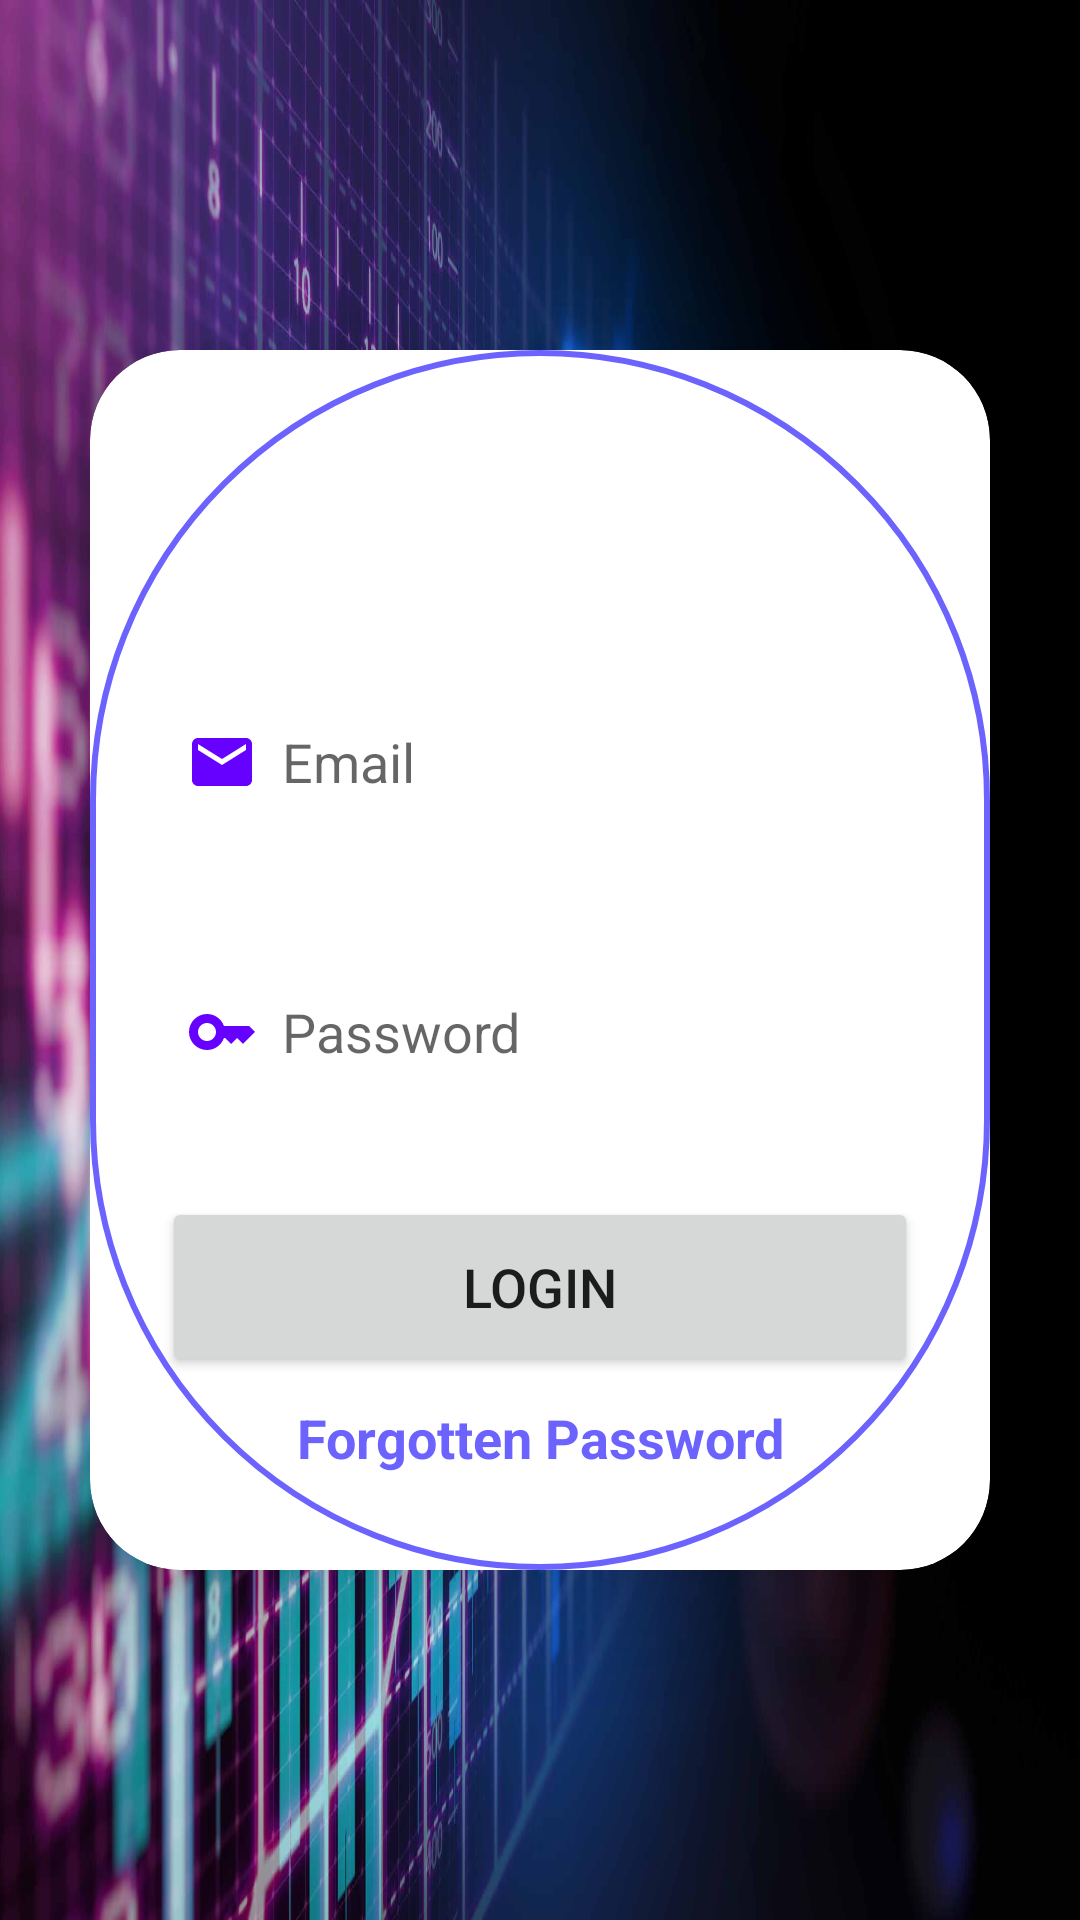

The Android layout XML behind this screen, and the referenced resources:
<!-- AndroidManifest.xml: application theme Theme.Group_project -->
<!-- res/layout/activity_login.xml -->
<?xml version="1.0" encoding="utf-8"?>
<LinearLayout xmlns:android="http://schemas.android.com/apk/res/android"
    xmlns:app="http://schemas.android.com/apk/res-auto"
    xmlns:tools="http://schemas.android.com/tools"
    android:id="@+id/main"
    android:layout_width="match_parent"
    android:layout_height="match_parent"
    android:orientation="vertical"
    android:gravity="center"
    android:background="@drawable/website_bg"
    tools:context=".loginActivity">

    <androidx.cardview.widget.CardView
        android:layout_width="match_parent"
        android:layout_height="wrap_content"
        android:layout_margin="30dp"
        app:cardCornerRadius="30dp"
        app:cardElevation="20dp">

        <LinearLayout
            android:layout_width="match_parent"
            android:layout_height="wrap_content"
            android:orientation="vertical"
            android:layout_gravity="center_horizontal"
            android:padding="24dp"
            android:background="@drawable/lavender_border">

            <TextView
                android:layout_width="match_parent"
                android:layout_height="wrap_content"
                android:text="Login"
                android:textSize="36dp"
                android:textAlignment="center"
                android:textStyle="bold"
                android:textColor="@color/white"/>


            <EditText
                android:layout_width="match_parent"
                android:layout_height="50dp"
                android:id="@+id/loginEmail"
                android:background="@color/white"
                android:layout_marginTop="40dp"
                android:padding="8dp"
                android:hint="Email"
                android:drawableLeft="@drawable/baseline_email_24"
                android:drawablePadding="8dp"
                android:textColor="@color/black"/>

            <EditText
                android:layout_width="match_parent"
                android:layout_height="50dp"
                android:id="@+id/loginPassword"
                android:background="@color/white"
                android:layout_marginTop="40dp"
                android:padding="8dp"
                android:hint="Password"
                android:drawableLeft="@drawable/baseline_key_24"
                android:drawablePadding="8dp"
                android:textColor="@color/black"/>


            <Button
                android:layout_width="match_parent"
                android:layout_height="60dp"
                android:text="Login"
                android:id="@+id/loginButton"
                android:textSize="18sp"
                android:layout_marginTop="30dp"
                app:cornerRadius = "20dp"/>

            <TextView
                android:layout_width="match_parent"
                android:layout_height="wrap_content"
                android:padding="8dp"
                android:text="Forgotten Password"
                android:textSize="18sp"
                android:textAlignment="center"
                android:textStyle="bold"
                android:textColor="@color/lavender"/>

        </LinearLayout>

    </androidx.cardview.widget.CardView>

</LinearLayout>
<!-- resources referenced by this layout -->
<resources>
  <color name="black">#FF000000</color>
  <color name="lavender">#6c63ff</color>
  <color name="white">#FFFFFFFF</color>
  <!-- drawable baseline_email_24 (drawable) -->
  <vector xmlns:android="http://schemas.android.com/apk/res/android" android:height="24dp" android:tint="#6600FF" android:viewportHeight="24" android:viewportWidth="24" android:width="24dp">
        
      <path android:fillColor="@android:color/white" android:pathData="M20,4L4,4c-1.1,0 -1.99,0.9 -1.99,2L2,18c0,1.1 0.9,2 2,2h16c1.1,0 2,-0.9 2,-2L22,6c0,-1.1 -0.9,-2 -2,-2zM20,8l-8,5 -8,-5L4,6l8,5 8,-5v2z"/>
      
  </vector>
  <!-- drawable baseline_key_24 (drawable) -->
  <vector xmlns:android="http://schemas.android.com/apk/res/android" android:height="24dp" android:tint="#6600FF" android:viewportHeight="24" android:viewportWidth="24" android:width="24dp">
        
      <path android:fillColor="@android:color/white" android:pathData="M21,10h-8.35C11.83,7.67 9.61,6 7,6c-3.31,0 -6,2.69 -6,6s2.69,6 6,6c2.61,0 4.83,-1.67 5.65,-4H13l2,2l2,-2l2,2l4,-4.04L21,10zM7,15c-1.65,0 -3,-1.35 -3,-3c0,-1.65 1.35,-3 3,-3s3,1.35 3,3C10,13.65 8.65,15 7,15z"/>
      
  </vector>
  <!-- drawable lavender_border (drawable) -->
  <?xml version="1.0" encoding="utf-8"?>
  <shape xmlns:android="http://schemas.android.com/apk/res/android"
      android:shape="rectangle">
  
      <stroke
          android:width="2dp"
          android:color="@color/lavender"/>
  
      <corners
          android:radius="300dp"/>
  
  </shape>
  <!-- drawable website_bg: jpeg bitmap (drawable, 203894 bytes) -->
  <style name="Theme.Group_project" parent="Theme.MaterialComponents.DayNight.NoActionBar">
          <item name="colorPrimary">@color/lavender </item>
          <item name="colorPrimaryVariant">@color/lavender</item>
          <item name="colorOnPrimary">@color/white</item>
  
          <item name="colorSecondary">@color/teal_200</item>
          <item name="colorSecondaryVariant">@color/teal_700</item>
          <item name="colorOnSecondary">@color/black</item>
  
          <item name="android:statusBarColor">?attr/colorPrimaryVariant</item>
      </style>
  <color name="teal_200">#FF03DAC5</color>
  <color name="teal_700">#FF018786</color>
</resources>
